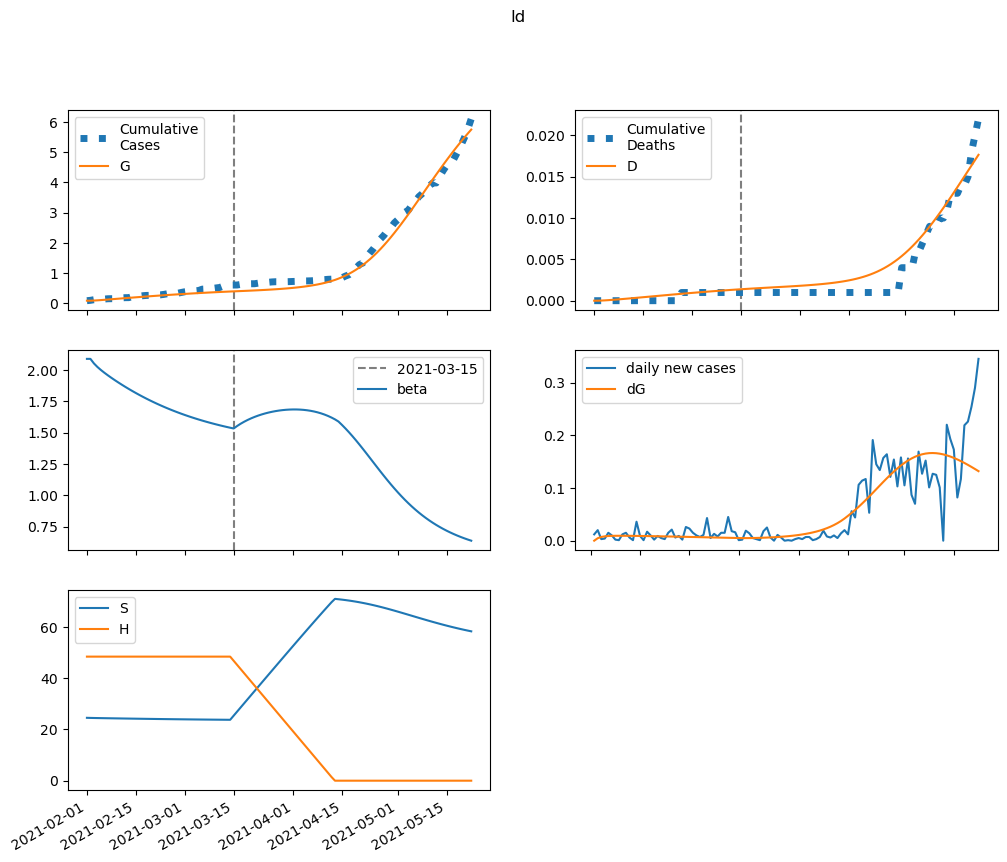

Data behind this chart, as committed beside it:
series, 2021-02-01, 2021-02-02, 2021-02-03, 2021-02-04, 2021-02-05, 2021-02-06, 2021-02-07, 2021-02-08, 2021-02-09, 2021-02-10, 2021-02-11, 2021-02-12, 2021-02-13, 2021-02-14, 2021-02-15, 2021-02-16, 2021-02-17, 2021-02-18, 2021-02-19, 2021-02-20, 2021-02-21, 2021-02-22, 2021-02-23
S, 24536, 24498, 24468, 24441, 24416, 24393, 24369, 24347, 24324, 24302, 24280, 24259, 24237, 24216, 24195, 24175, 24155, 24135, 24115, 24096, 24077, 24058, 24040
E, 0.0, 37.56, 56.66, 66.37, 71.25, 73.62, 74.66, 74.98, 74.9, 74.58, 74.1, 73.51, 72.83, 72.09, 71.28, 70.42, 69.51, 68.55, 67.55, 66.52, 65.45, 64.35, 63.23
I, 83.43, 71.53, 66, 63.64, 62.83, 62.74, 62.95, 63.27, 63.58, 63.84, 64.02, 64.11, 64.12, 64.04, 63.88, 63.64, 63.33, 62.95, 62.51, 62, 61.44, 60.82, 60.16
A, 117.6, 94.07, 81.85, 75.43, 71.99, 70.1, 69, 68.31, 67.81, 67.39, 67.01, 66.61, 66.19, 65.74, 65.24, 64.71, 64.13, 63.5, 62.83, 62.12, 61.38, 60.59, 59.77
IH, 0.0, 8.565, 13.46, 16.39, 18.25, 19.49, 20.36, 21.01, 21.51, 21.89, 22.19, 22.43, 22.61, 22.73, 22.82, 22.86, 22.87, 22.84, 22.78, 22.69, 22.58, 22.44, 22.28
IN, 3.337, 6.218, 8.228, 9.742, 10.95, 11.97, 12.84, 13.6, 14.27, 14.86, 15.38, 15.84, 16.23, 16.58, 16.87, 17.12, 17.32, 17.48, 17.61, 17.7, 17.76, 17.79, 17.79
D, 0.01, 0.01, 0.02433, 0.04684, 0.07426, 0.1048, 0.1374, 0.1714, 0.2066, 0.2426, 0.2792, 0.3163, 0.3538, 0.3916, 0.4296, 0.4678, 0.506, 0.5443, 0.5825, 0.6206, 0.6586, 0.6963, 0.7339
R, 0.0, 23.97, 46.06, 67.37, 88.44, 109.5, 130.7, 152, 173.5, 195.1, 216.8, 238.7, 260.5, 282.4, 304.2, 326.1, 347.8, 369.5, 391.1, 412.5, 433.8, 454.9, 475.8
G, 87.0, 87.0, 91.68, 98.73, 107, 115.9, 125, 134.3, 143.7, 153, 162.3, 171.5, 180.7, 189.7, 198.7, 207.6, 216.4, 225, 233.5, 242, 250.2, 258.4, 266.4
H, 48416, 48416, 48416, 48416, 48416, 48416, 48416, 48416, 48416, 48416, 48416, 48416, 48416, 48416, 48416, 48416, 48416, 48416, 48416, 48416, 48416, 48416, 48416
beta, 2.087, 2.087, 2.051, 2.023, 1.998, 1.976, 1.956, 1.936, 1.917, 1.899, 1.881, 1.864, 1.847, 1.831, 1.815, 1.8, 1.785, 1.771, 1.757, 1.743, 1.73, 1.718, 1.705
